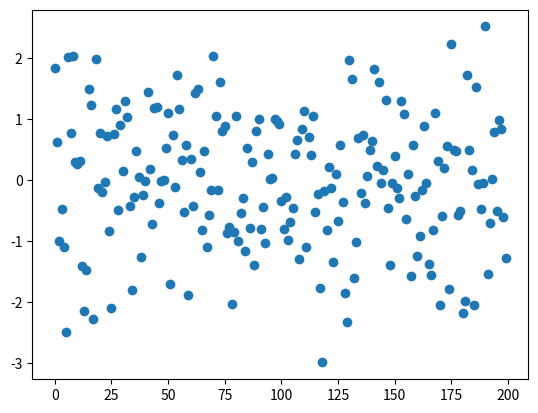

Reproduce this figure in Python.
#!/usr/bin/env python
# coding: utf-8

# In[1]:


import numpy as np
import pandas as pd
import matplotlib.pyplot as plt
get_ipython().run_line_magic('matplotlib', 'inline')
Location = "C:/Users/<user>/Downloads/gradedata.csv"
dataframe = pd.DataFrame({'Col':
 np.random.normal(size=200)})
plt.scatter(dataframe.index, dataframe['Col'])


# In[ ]:




